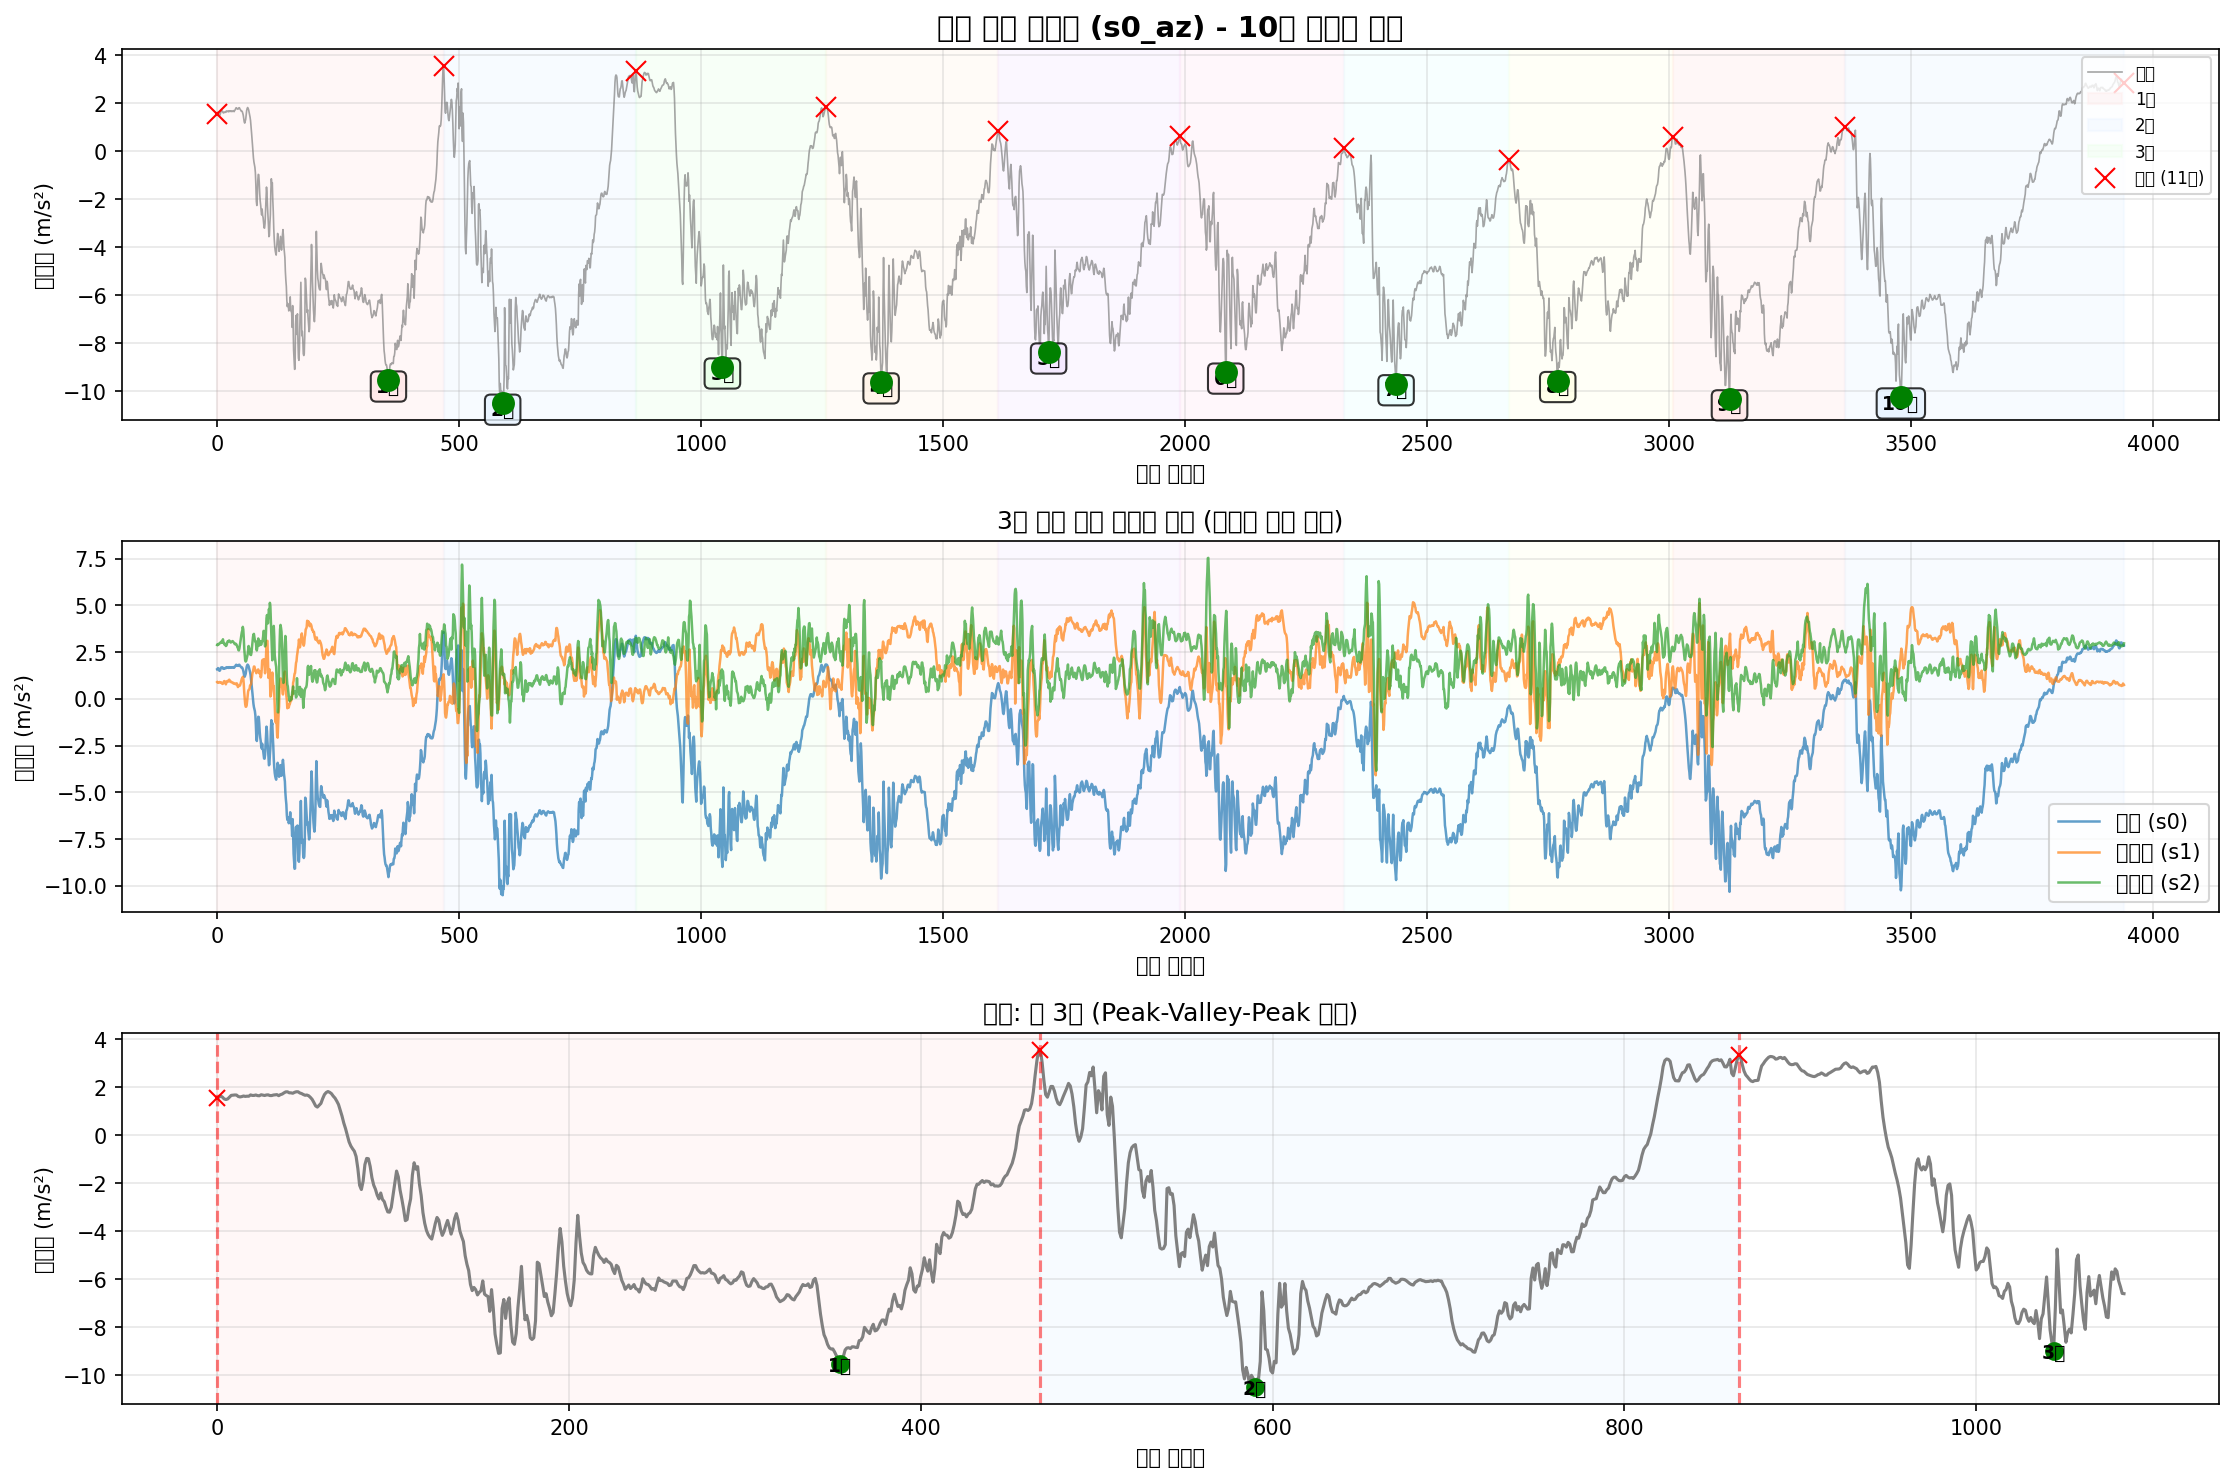

Values plotted in this chart, from the file beside it:
timestamp, seq, millis, q0, q1, q2, s0_ax, s0_ay, s0_az, s0_gx, s0_gy, s0_gz, s1_ax, s1_ay, s1_az, s1_gx, s1_gy, s1_gz, s2_ax, s2_ay, s2_az, s2_gx, s2_gy, s2_gz
2025-10-19T16:07:46.467, 115805, 1108712, 0, 0, 0, -9.631, -0.7648, 1.577, -0.04599, 0.006779, 0.03832, -10.35, 5.682, 0.8942, -0.09766, 0.009453, -0.02289, 11.26, 5.501, 2.88, 0.03533, 0.01982, -0.01209
2025-10-19T16:07:46.476, 115806, 1108721, 0, 0, 0, -9.643, -0.7313, 1.591, -0.04412, 0.01264, 0.03673, -10.35, 5.716, 0.8631, -0.08061, 0.00812, -0.01543, 11.25, 5.449, 2.923, 0.02574, 0.01875, -0.01156
2025-10-19T16:07:46.485, 115807, 1108730, 0, 0, 0, -9.645, -0.6834, 1.642, -0.04119, 0.02037, 0.03459, -10.31, 5.751, 0.8583, -0.06622, 0.006255, -0.008499, 11.25, 5.417, 2.883, 0.01668, 0.01582, -0.01076
2025-10-19T16:07:46.495, 115808, 1108739, 0, 0, 0, -9.659, -0.6618, 1.596, -0.04012, 0.0281, 0.03246, -10.33, 5.79, 0.8559, -0.05343, 0.00439, -0.001304, 11.26, 5.417, 2.902, -0.003842, 0.01395, -0.01049
2025-10-19T16:07:46.504, 115809, 1108748, 0, 0, 0, -9.69, -0.6906, 1.519, -0.04119, 0.03369, 0.03033, -10.35, 5.811, 0.8918, -0.03957, 0.0003928, 0.005091, 11.26, 5.396, 2.928, -0.02942, 0.01102, -0.01156
2025-10-19T16:07:46.512, 115810, 1108757, 0, 0, 0, -9.71, -0.7193, 1.496, -0.04572, 0.03263, 0.02926, -10.39, 5.89, 0.8942, -0.02651, -0.002538, 0.01255, 11.28, 5.31, 2.976, -0.05847, 0.01235, -0.01396
2025-10-19T16:07:46.521, 115811, 1108766, 0, 0, 0, -9.724, -0.7456, 1.519, -0.05025, 0.0281, 0.02926, -10.38, 5.96, 0.887, -0.01399, -0.004137, 0.02081, 11.3, 5.25, 2.978, -0.1016, 0.01902, -0.01662
2025-10-19T16:07:46.530, 115812, 1108775, 0, 0, 0, -9.76, -0.748, 1.594, -0.04892, 0.02303, 0.02953, -10.39, 6.032, 0.8774, -0.001999, -0.002805, 0.03014, 11.33, 5.156, 3.002, -0.1283, 0.02008, -0.02115
2025-10-19T16:07:46.544, 115813, 1108784, 0, 0, 0, -9.803, -0.7265, 1.668, -0.04119, 0.01797, 0.02926, -10.38, 6.084, 0.8822, 0.004929, -0.003338, 0.03866, 11.31, 5.101, 3.053, -0.1477, 0.02275, -0.02648
2025-10-19T16:07:46.551, 115814, 1108793, 0, 0, 0, -9.769, -0.7121, 1.678, -0.03053, 0.01611, 0.0322, -10.34, 6.13, 0.8439, 0.007061, -0.005736, 0.04426, 11.3, 5.056, 3.036, -0.1608, 0.02834, -0.02994
2025-10-19T16:07:46.558, 115815, 1108803, 0, 0, 0, -9.69, -0.6954, 1.685, -0.02414, 0.01371, 0.03406, -10.29, 6.103, 0.8344, -0.001732, -0.0092, 0.04533, 11.3, 5.085, 2.993, -0.1413, 0.02515, -0.02435
2025-10-19T16:07:46.568, 115816, 1108812, 0, 0, 0, -9.609, -0.6906, 1.682, -0.02334, 0.008111, 0.033, -10.26, 6.039, 0.7936, -0.01559, -0.01053, 0.03866, 11.29, 5.104, 3.098, -0.1051, 0.02221, -0.01769
2025-10-19T16:07:46.576, 115817, 1108821, 0, 0, 0, -9.576, -0.7265, 1.622, -0.02707, -0.002281, 0.03086, -10.2, 5.981, 0.8056, -0.03824, -0.0116, 0.02987, 11.25, 5.099, 3.182, -0.02996, 0.02195, -0.01342
2025-10-19T16:07:46.585, 115818, 1108830, 0, 0, 0, -9.561, -0.7863, 1.603, -0.03426, -0.01454, 0.0298, -10.18, 5.943, 0.8631, -0.06648, -0.008933, 0.02241, 11.17, 5.214, 3.029, 0.05665, 0.01529, -0.007828
2025-10-19T16:07:46.599, 115819, 1108839, 0, 0, 0, -9.571, -0.8582, 1.618, -0.04172, -0.02546, 0.02953, -10.19, 5.876, 0.9301, -0.07981, -0.006802, 0.01628, 11.17, 5.355, 2.99, 0.08915, 0.01209, -0.002766
2025-10-19T16:07:46.603, 115820, 1108848, 0, 0, 0, -9.578, -0.9156, 1.642, -0.04998, -0.03532, 0.03006, -10.2, 5.854, 0.9493, -0.07794, -0.0001401, 0.008821, 11.21, 5.499, 2.902, 0.1062, 0.004628, -0.003565
2025-10-19T16:07:46.612, 115821, 1108857, 0, 0, 0, -9.587, -0.9156, 1.625, -0.05691, -0.04038, 0.03166, -10.23, 5.828, 0.9205, -0.06195, 0.007854, -0.001304, 11.3, 5.63, 2.945, 0.1329, -0.0009682, -0.008361
2025-10-19T16:07:46.621, 115822, 1108866, 0, 0, 0, -9.599, -0.918, 1.634, -0.06544, -0.04198, 0.03486, -10.29, 5.735, 0.8415, -0.05289, 0.01958, -0.01196, 11.3, 5.76, 2.902, 0.1275, -0.001501, -0.01183
2025-10-19T16:07:46.630, 115823, 1108875, 0, 0, 0, -9.595, -0.8965, 1.632, -0.07423, -0.04438, 0.03753, -10.35, 5.613, 0.7721, -0.06435, 0.02597, -0.02315, 11.25, 5.841, 2.823, 0.09129, -0.008163, -0.01129
2025-10-19T16:07:46.640, 115824, 1108884, 0, 0, 0, -9.585, -0.8534, 1.687, -0.08356, -0.04571, 0.04019, -10.39, 5.517, 0.8439, -0.1014, 0.03157, -0.03301, 11.23, 5.856, 2.842, 0.0657, -0.008962, -0.01262
2025-10-19T16:07:46.652, 115825, 1108893, 0, 0, 0, -9.609, -0.827, 1.666, -0.08969, -0.04625, 0.04206, -10.35, 5.507, 0.9277, -0.128, 0.0345, -0.03728, 11.2, 5.743, 2.897, 0.04012, -0.01029, -0.01316
2025-10-19T16:07:46.657, 115826, 1108902, 0, 0, 0, -9.597, -0.8103, 1.666, -0.09315, -0.04491, 0.04339, -10.32, 5.579, 0.9517, -0.128, 0.03716, -0.03594, 11.22, 5.59, 3.026, 0.01881, -0.01509, -0.009161
2025-10-19T16:07:46.666, 115827, 1108911, 0, 0, 0, -9.607, -0.8031, 1.685, -0.09768, -0.04038, 0.04445, -10.31, 5.732, 0.9205, -0.112, 0.0361, -0.03248, 11.23, 5.425, 3.081, 0.0244, -0.02069, -0.006762
2025-10-19T16:07:46.675, 115828, 1108920, 0, 0, 0, -9.616, -0.7744, 1.658, -0.1009, -0.03479, 0.04419, -10.3, 5.842, 0.9229, -0.09499, 0.03716, -0.02742, 11.21, 5.312, 3.065, 0.04172, -0.02655, -0.005697
2025-10-19T16:07:46.685, 115829, 1108929, 0, 0, 0, -9.621, -0.7552, 1.651, -0.1033, -0.02973, 0.04046, -10.31, 5.919, 0.9924, -0.08913, 0.03477, -0.02369, 11.24, 5.228, 3.108, 0.06331, -0.03428, -0.005164
2025-10-19T16:07:46.694, 115830, 1108938, 0, 0, 0, -9.662, -0.7385, 1.694, -0.1043, -0.0268, 0.03726, -10.32, 6.003, 1.021, -0.07954, 0.02997, -0.01916, 11.25, 5.185, 3.117, 0.0769, -0.03214, -0.006496
2025-10-19T16:07:46.703, 115831, 1108947, 0, 0, 0, -9.688, -0.6834, 1.678, -0.1019, -0.02493, 0.03459, -10.33, 6.084, 0.9852, -0.05263, 0.02437, -0.01436, 11.27, 5.149, 3.086, 0.07023, -0.03428, -0.006762
2025-10-19T16:07:46.713, 115832, 1108956, 0, 0, 0, -9.705, -0.6978, 1.663, -0.09901, -0.02573, 0.0306, -10.33, 6.118, 0.9229, -0.03557, 0.02358, -0.008765, 11.3, 5.132, 3.041, 0.04865, -0.03587, -0.008628
2025-10-19T16:07:46.720, 115833, 1108965, 0, 0, 0, -9.71, -0.693, 1.685, -0.09448, -0.026, 0.0282, -10.36, 6.111, 0.8966, -0.03797, 0.02437, -0.006101, 11.31, 5.123, 3.007, 0.02733, -0.02975, -0.01262
2025-10-19T16:07:46.729, 115834, 1108974, 0, 0, 0, -9.698, -0.6834, 1.689, -0.08942, -0.02493, 0.02553, -10.36, 6.108, 0.9086, -0.05316, 0.02331, -0.00317, 11.3, 5.118, 3.024, 0.00202, -0.02308, -0.01609
2025-10-19T16:07:46.739, 115835, 1108983, 0, 0, 0, -9.688, -0.7097, 1.661, -0.08835, -0.0236, 0.0234, -10.36, 6.127, 0.8942, -0.06515, 0.02358, 0.0002943, 11.32, 5.121, 3.05, -0.02329, -0.01909, -0.01929
2025-10-19T16:07:46.748, 115836, 1108992, 0, 0, 0, -9.686, -0.7193, 1.661, -0.08995, -0.02386, 0.01967, -10.35, 6.132, 0.8703, -0.07208, 0.02464, 0.003492, 11.31, 5.14, 3.072, -0.04088, -0.01349, -0.02195
2025-10-19T16:07:46.759, 115837, 1109001, 0, 0, 0, -9.65, -0.7528, 1.682, -0.09395, -0.0228, 0.01541, -10.33, 6.113, 0.8631, -0.08007, 0.02384, 0.005624, 11.29, 5.178, 3.086, -0.02169, -0.009495, -0.02728
2025-10-19T16:07:46.765, 115838, 1109010, 0, 0, 0, -9.65, -0.7792, 1.692, -0.09981, -0.02413, 0.01115, -10.3, 6.06, 0.8272, -0.08966, 0.02304, 0.004558, 11.24, 5.195, 3.057, 0.01428, -0.007896, -0.02861
2025-10-19T16:07:46.774, 115839, 1109019, 0, 0, 0, -9.631, -0.8199, 1.699, -0.1073, -0.026, 0.007948, -10.26, 5.972, 0.8463, -0.09766, 0.02358, 0.001627, 11.24, 5.245, 3.021, 0.0348, -0.006564, -0.02621
2025-10-19T16:07:46.784, 115840, 1109028, 0, 0, 0, -9.631, -0.8318, 1.656, -0.1158, -0.02813, 0.006083, -10.26, 5.95, 0.8296, -0.103, 0.02784, -0.001038, 11.24, 5.312, 2.981, 0.04892, -0.01003, -0.02408
2025-10-19T16:07:46.792, 115841, 1109037, 0, 0, 0, -9.623, -0.839, 1.699, -0.1238, -0.03026, 0.007948, -10.25, 5.881, 0.808, -0.1099, 0.03024, -0.004502, 11.24, 5.41, 2.94, 0.06624, -0.01056, -0.02515
2025-10-19T16:07:46.802, 115842, 1109046, 0, 0, 0, -9.609, -0.839, 1.723, -0.1313, -0.03026, 0.01088, -10.28, 5.826, 0.8032, -0.1203, 0.03583, -0.0109, 11.24, 5.487, 2.914, 0.0769, -0.01216, -0.02541
2025-10-19T16:07:46.811, 115843, 1109055, 0, 0, 0, -9.628, -0.8342, 1.773, -0.1395, -0.02786, 0.01408, -10.28, 5.783, 0.7769, -0.1288, 0.04143, -0.01703, 11.27, 5.532, 2.947, 0.07876, -0.01935, -0.02328
2025-10-19T16:07:46.819, 115844, 1109064, 0, 0, 0, -9.619, -0.8247, 1.814, -0.1472, -0.02493, 0.01488, -10.31, 5.708, 0.7817, -0.1392, 0.04916, -0.02342, 11.27, 5.623, 2.933, 0.07929, -0.01749, -0.01955
2025-10-19T16:07:46.828, 115845, 1109073, 0, 0, 0, -9.628, -0.7935, 1.816, -0.1555, -0.02306, 0.01647, -10.31, 5.596, 0.8272, -0.1531, 0.04995, -0.03008, 11.22, 5.788, 2.897, 0.07823, -0.01616, -0.01502
2025-10-19T16:07:46.837, 115846, 1109082, 0, 0, 0, -9.635, -0.7839, 1.776, -0.1643, -0.0228, 0.021, -10.32, 5.407, 0.8152, -0.1669, 0.04782, -0.04101, 11.22, 6.121, 2.837, 0.06944, -0.01616, -0.01129
2025-10-19T16:07:46.849, 115847, 1109091, 0, 0, 0, -9.669, -0.8031, 1.773, -0.1779, -0.0252, 0.0298, -10.35, 5.203, 0.7003, -0.172, 0.04916, -0.05726, 11.29, 6.363, 2.751, 0.01614, -0.0031, -0.009694
2025-10-19T16:07:46.861, 115848, 1109100, 0, 0, 0, -9.724, -0.8175, 1.757, -0.1963, -0.02653, 0.04126, -10.4, 5.151, 0.6261, -0.1613, 0.05155, -0.07272, 11.33, 6.349, 2.717, -0.06779, 0.004361, -0.01129
2025-10-19T16:07:46.872, 115849, 1109110, 0, 0, 0, -9.748, -0.8989, 1.795, -0.2157, -0.02653, 0.05591, -10.41, 5.241, 0.6644, -0.1182, 0.04223, -0.07645, 11.3, 6.026, 2.6, -0.1405, -0.006297, -0.01262
2025-10-19T16:07:46.877, 115850, 1109119, 0, 0, 0, -9.729, -0.9324, 1.819, -0.2296, -0.0268, 0.0671, -10.34, 5.433, 0.6979, -0.04943, 0.02171, -0.06632, 11.26, 5.686, 2.588, -0.1656, -0.01536, -0.009694
2025-10-19T16:07:46.887, 115851, 1109129, 0, 0, 0, -9.678, -0.918, 1.819, -0.2349, -0.02706, 0.0735, -10.27, 5.593, 0.6907, 0.0001329, 0.02251, -0.05167, 11.23, 5.393, 2.691, -0.1754, -0.02175, -0.001966
2025-10-19T16:07:46.893, 115852, 1109138, 0, 0, 0, -9.621, -0.8127, 1.768, -0.2328, -0.02413, 0.0751, -10.27, 5.763, 0.7075, 0.03424, 0.03557, -0.03834, 11.25, 5.195, 2.875, -0.1872, -0.02602, 0.008959
2025-10-19T16:07:46.904, 115853, 1109147, 0, 0, 0, -9.566, -0.6547, 1.745, -0.2261, -0.0204, 0.07217, -10.29, 5.976, 0.7745, 0.05369, 0.04196, -0.02235, 11.23, 5.022, 3.074, -0.1885, -0.03214, 0.01855
2025-10-19T16:07:46.914, 115854, 1109157, 0, 0, 0, -9.54, -0.5014, 1.704, -0.2144, -0.0196, 0.06417, -10.3, 6.18, 0.8751, 0.04996, 0.03663, -0.0069, 11.21, 4.881, 3.242, -0.1717, -0.03774, 0.02361
2025-10-19T16:07:46.924, 115855, 1109165, 0, 0, 0, -9.532, -0.3937, 1.673, -0.2013, -0.02093, 0.05431, -10.28, 6.376, 0.978, 0.02145, 0.02437, 0.001094, 11.2, 4.788, 3.4, -0.1397, -0.04627, 0.02761
2025-10-19T16:07:46.929, 115856, 1109174, 0, 0, 0, -9.523, -0.2979, 1.682, -0.1848, -0.0212, 0.04339, -10.21, 6.467, 1.071, -0.03397, 0.01212, -0.003436, 11.23, 4.778, 3.558, -0.08058, -0.05399, 0.02974
2025-10-19T16:07:46.938, 115857, 1109183, 0, 0, 0, -9.568, -0.2788, 1.654, -0.1664, -0.02093, 0.03273, -10.22, 6.472, 1.081, -0.0886, 0.01238, -0.0125, 11.2, 4.795, 3.658, -0.0006444, -0.05106, 0.02468
2025-10-19T16:07:46.947, 115858, 1109192, 0, 0, 0, -9.678, -0.2836, 1.587, -0.1515, -0.0204, 0.02687, -10.31, 6.556, 1.177, -0.151, 0.008653, -0.01969, 11.22, 4.692, 3.847, 0.06464, -0.06066, 0.02361
2025-10-19T16:07:46.956, 115859, 1109201, 0, 0, 0, -9.779, -0.3961, 1.503, -0.1398, -0.02013, 0.0266, -10.34, 6.477, 1.11, -0.1795, -0.004137, -0.02342, 11.3, 4.733, 3.713, 0.1667, -0.06385, 0.02495
2025-10-19T16:07:46.967, 115860, 1109210, 0, 0, 0, -9.875, -0.5517, 1.371, -0.135, -0.02386, 0.0298, -10.33, 6.249, 0.8008, -0.216, 0.0003928, -0.03141, 11.37, 4.982, 3.28, 0.3431, -0.03907, 0.01562
2025-10-19T16:07:46.978, 115861, 1109220, 0, 0, 0, -9.968, -0.693, 1.227, -0.1398, -0.03026, 0.03646, -10.51, 5.895, 0.334, -0.285, 0.04596, -0.03568, 11.51, 5.384, 2.691, 0.4923, 0.001164, 0.001764
2025-10-19T16:07:46.984, 115862, 1109229, 0, 0, 0, -10.07, -0.8606, 1.18, -0.1528, -0.03292, 0.04392, -10.81, 5.692, -0.0108, -0.3226, 0.08992, -0.02768, 11.69, 5.8, 2.375, 0.5027, 0.03181, -0.004897
2025-10-19T16:07:46.993, 115863, 1109238, 0, 0, 0, -10.21, -0.997, 1.254, -0.1747, -0.03319, 0.05618, -11.09, 5.675, -0.2957, -0.3276, 0.1235, -0.003703, 11.81, 6.093, 2.037, 0.4196, 0.05099, -0.01183
2025-10-19T16:07:47.003, 115864, 1109247, 0, 0, 0, -10.33, -1.107, 1.333, -0.2021, -0.02813, 0.0695, -11.14, 5.663, -0.4274, -0.3353, 0.1392, 0.0336, 11.81, 6.246, 1.992, 0.2626, 0.0779, -0.01902
... 3,881 more rows
